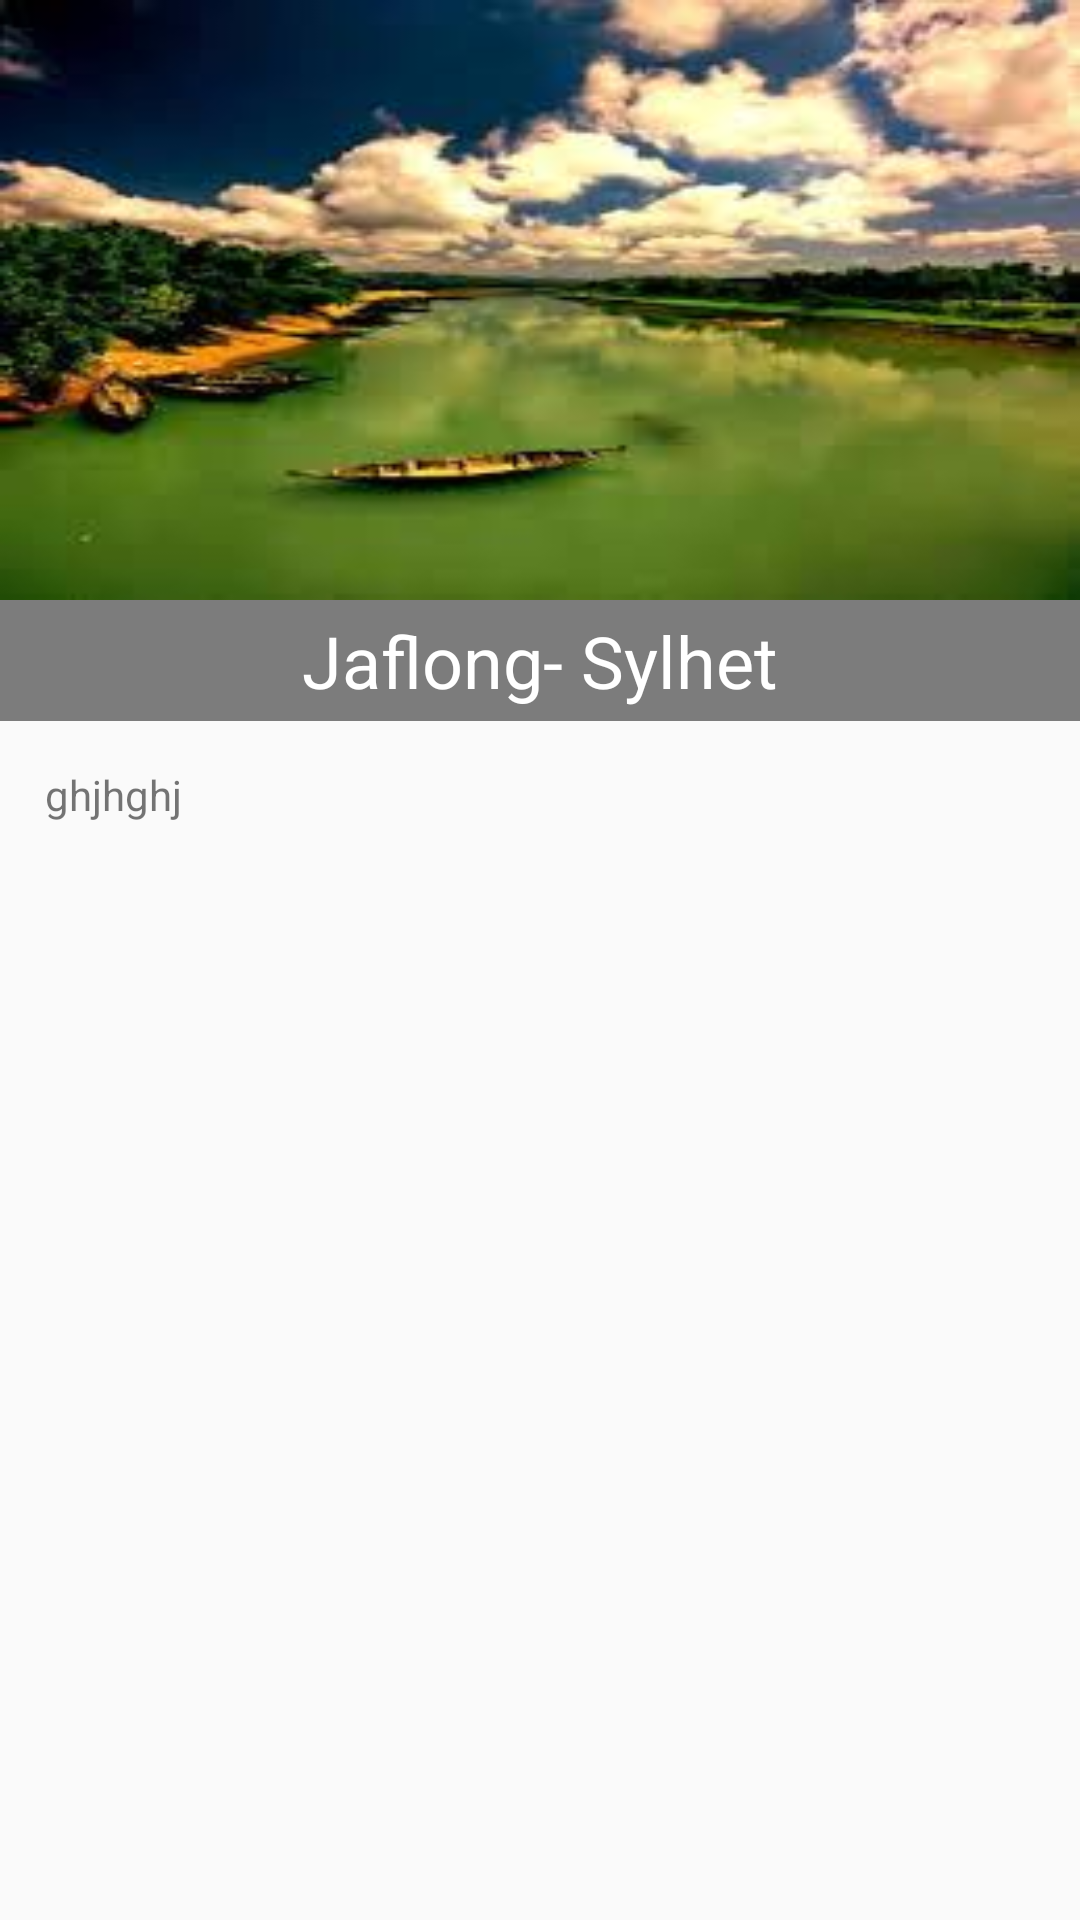

The Android layout XML behind this screen, and the referenced resources:
<!-- AndroidManifest.xml: application theme AppTheme -->
<!-- res/layout/activity_tips.xml -->
<?xml version="1.0" encoding="utf-8"?>

<RelativeLayout
    xmlns:android="http://schemas.android.com/apk/res/android"
    xmlns:app="http://schemas.android.com/apk/res-auto"
    xmlns:tools="http://schemas.android.com/tools"
    android:layout_width="match_parent"
    android:layout_height="match_parent"
    tools:context=".displaydetails.Tips">



    <ScrollView
        android:layout_width="match_parent"
        android:layout_height="wrap_content">

        <LinearLayout
            android:orientation="vertical"
            android:layout_width="match_parent"
            android:layout_height="match_parent">
            <ImageView
                android:id="@+id/tips_Pic"
                android:scaleType="fitXY"
                android:src="@drawable/jaflong"
                android:layout_width="match_parent"
                android:layout_height="200dp" />


            <TextView
                android:id="@+id/tips_Title"
                android:gravity="center"
                android:padding="4dp"
                android:layout_alignParentBottom="true"
                android:background="#80000000"
                android:textColor="#FFFFFF"
                android:textSize="24dp"
                android:text="Jaflong- Sylhet"
                android:layout_width="match_parent"
                android:layout_height="wrap_content" />



            <TextView
                android:id="@+id/tips_Des"
                android:justificationMode="inter_word"
                android:text="ghjhghj"
                android:layout_marginTop="15dp"
                android:layout_marginLeft="15dp"
                android:layout_marginRight="15dp"
                android:layout_marginBottom="15dp"
                android:layout_width="match_parent"
                android:layout_height="wrap_content" />
        </LinearLayout>


    </ScrollView>

    <include layout="@layout/back"/>

</RelativeLayout>
<!-- res/layout/back.xml (included above) -->
<?xml version="1.0" encoding="utf-8"?>


<android.support.v7.widget.Toolbar
    xmlns:android="http://schemas.android.com/apk/res/android"
    android:orientation="horizontal"
    android:id="@+id/toolbar"
    android:layout_width="wrap_content"
    android:layout_height="48dp">

</android.support.v7.widget.Toolbar>
<!-- resources referenced by this layout -->
<resources>
  <!-- drawable jaflong: jpg bitmap (drawable, 8701 bytes) -->
  <style name="AppTheme" parent="Theme.AppCompat.Light.NoActionBar">
          
          <item name="colorPrimary">@color/colorPrimary</item>
          <item name="colorPrimaryDark">@color/colorPrimaryDark</item>
          <item name="colorAccent">@color/colorAccent</item>
      </style>
  <color name="colorPrimary">#0f9b0f</color>
  <color name="colorPrimaryDark">#0f9b0f</color>
  <color name="colorAccent">#52c234</color>
</resources>
